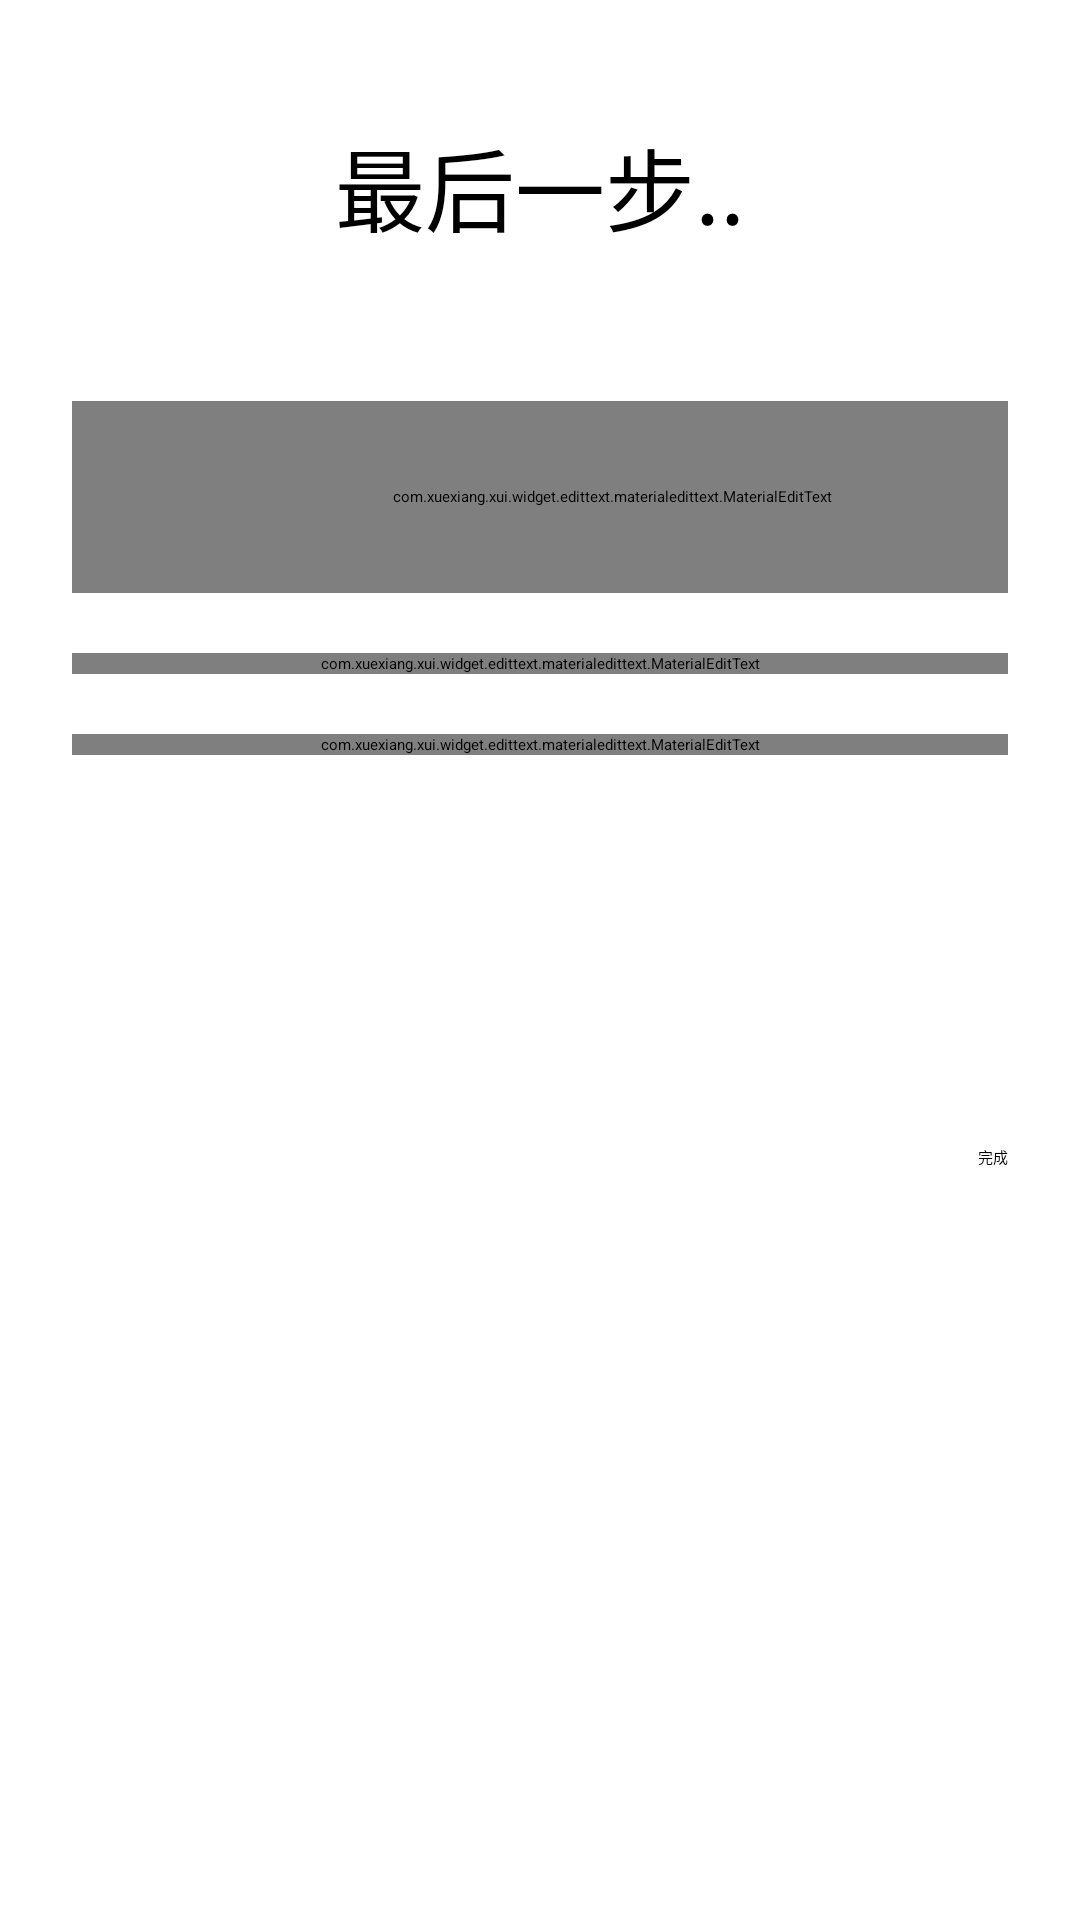

Android layout source for this screen:
<!-- AndroidManifest.xml: application theme AppTheme -->
<!-- res/layout/activity_registerpassword.xml -->
<?xml version="1.0" encoding="utf-8"?>
<LinearLayout xmlns:android="http://schemas.android.com/apk/res/android"
    xmlns:app="http://schemas.android.com/apk/res-auto"
    xmlns:tools="http://schemas.android.com/tools"
    android:layout_width="match_parent"
    android:layout_height="match_parent"
    android:orientation="vertical"
    android:background="@android:color/white"
    tools:context=".Activity.Register.Registerpassword">


    <androidx.coordinatorlayout.widget.CoordinatorLayout
        android:layout_width="match_parent"
        android:layout_height="wrap_content">
        <androidx.appcompat.widget.Toolbar
            android:id="@+id/login_toolbar"
            android:layout_width="match_parent"
            android:textAlignment="textStart"
            app:title="注册"
            app:titleTextColor="@android:color/white"
            android:translationZ="20dp"
            android:elevation="15dp"
            android:layout_height="?attr/actionBarSize"
            android:background="?attr/colorPrimary"
            app:popupTheme="@style/AppTheme.PopupOverlay"

            />
    </androidx.coordinatorlayout.widget.CoordinatorLayout>
    <TextView
        android:layout_width="match_parent"
        android:layout_height="wrap_content"
        android:text="最后一步.."
        android:textAlignment="center"
        android:textSize="30sp"
        android:layout_marginTop="40dp"
        />
    <LinearLayout
        android:layout_width="match_parent"
        android:layout_height="wrap_content"
        android:layout_marginStart="24dp"
        android:layout_marginTop="50dp"
        android:layout_marginEnd="24dp"
        android:orientation="vertical"

        >

        <FrameLayout
            android:layout_width="match_parent"
            android:layout_height="wrap_content"
            >


            <com.xuexiang.xui.widget.edittext.materialedittext.MaterialEditText
                android:id="@+id/registeraccount"
                android:layout_width="360dp"
                android:layout_height="64dp"
                android:layout_marginStart="0dp"
                android:hint="输入您的账号"

                app:met_floatingLabel="highlight"
                app:met_floatingLabelText="account"
                app:met_regexp="@string/regex_phone_number" />

        </FrameLayout>


        <FrameLayout
            android:id="@+id/fl_verify_code"
            android:layout_width="match_parent"
            android:layout_height="wrap_content"
            android:layout_marginTop="20dp">


            <com.xuexiang.xui.widget.edittext.materialedittext.MaterialEditText
                android:id="@+id/registerpassword"
                android:layout_width="match_parent"
                android:layout_height="match_parent"
                android:layout_marginStart="0dp"
                android:hint="设置您的密码"
                android:inputType="textPassword"
                app:met_clearButton="false"
                app:met_floatingLabel="highlight"
                app:met_floatingLabelText="password"
                app:met_passWordButton="true" />


        </FrameLayout>

        <FrameLayout
            android:id="@+id/fl_verify_code1"
            android:layout_width="match_parent"
            android:layout_height="wrap_content"
            android:layout_marginTop="20dp">


            <com.xuexiang.xui.widget.edittext.materialedittext.MaterialEditText
                android:id="@+id/registerpassword1"
                android:layout_width="match_parent"
                android:layout_height="wrap_content"
                android:layout_marginStart="0dp"
                android:hint="确认您的密码"
                android:inputType="textPassword"
                app:met_clearButton="false"
                app:met_floatingLabel="highlight"
                app:met_floatingLabelText="password"
                app:met_passWordButton="true" />


        </FrameLayout>
       <TextView
           android:id="@+id/tips"
           android:layout_width="match_parent"
           android:layout_height="50dp"/>
    </LinearLayout>
    <Button
        android:id="@+id/end1"
        android:layout_width="wrap_content"
        android:layout_height="wrap_content"
        android:layout_marginTop="80dp"
        android:layout_gravity="end"
        android:layout_marginEnd="24dp"
        style="@style/Button.Blue"
        android:text="完成"
        />

    <ProgressBar
        android:id="@+id/progress_bar_register"
        android:layout_width="wrap_content"
        android:layout_height="wrap_content"
        android:layout_marginTop="10dp"
        android:layout_marginStart="180dp"
        android:layout_gravity="bottom"
        style="android:progressBarStyle"
        android:indeterminate="true"
        />
</LinearLayout>
<!-- resources referenced by this layout -->
<resources>
  <string name="regex_phone_number">^((13[0-9])|(14[5,7])|(15[0-3,5-9])|(16[6])|(17[0,1,3,5-8])|(18[0-9])|(19[8,9]))\\d{8}$</string>
  <style name="AppTheme.PopupOverlay" parent="ThemeOverlay.AppCompat.Light" />
  <style name="AppTheme" parent="XUITheme.Phone">
          
          <item name="colorPrimary">@color/colorPrimary</item>
          <item name="colorPrimaryDark">@color/colorPrimaryDark</item>
          <item name="colorAccent">@color/colorAccent</item>
      </style>
  <!-- not gathered from this repository: default colours our renderer supplied (Android Studio template values) -->
  <color name="colorPrimary">#FF6200EE</color>
  <color name="colorPrimaryDark">#FF3700B3</color>
  <color name="colorAccent">#FF03DAC5</color>
</resources>
